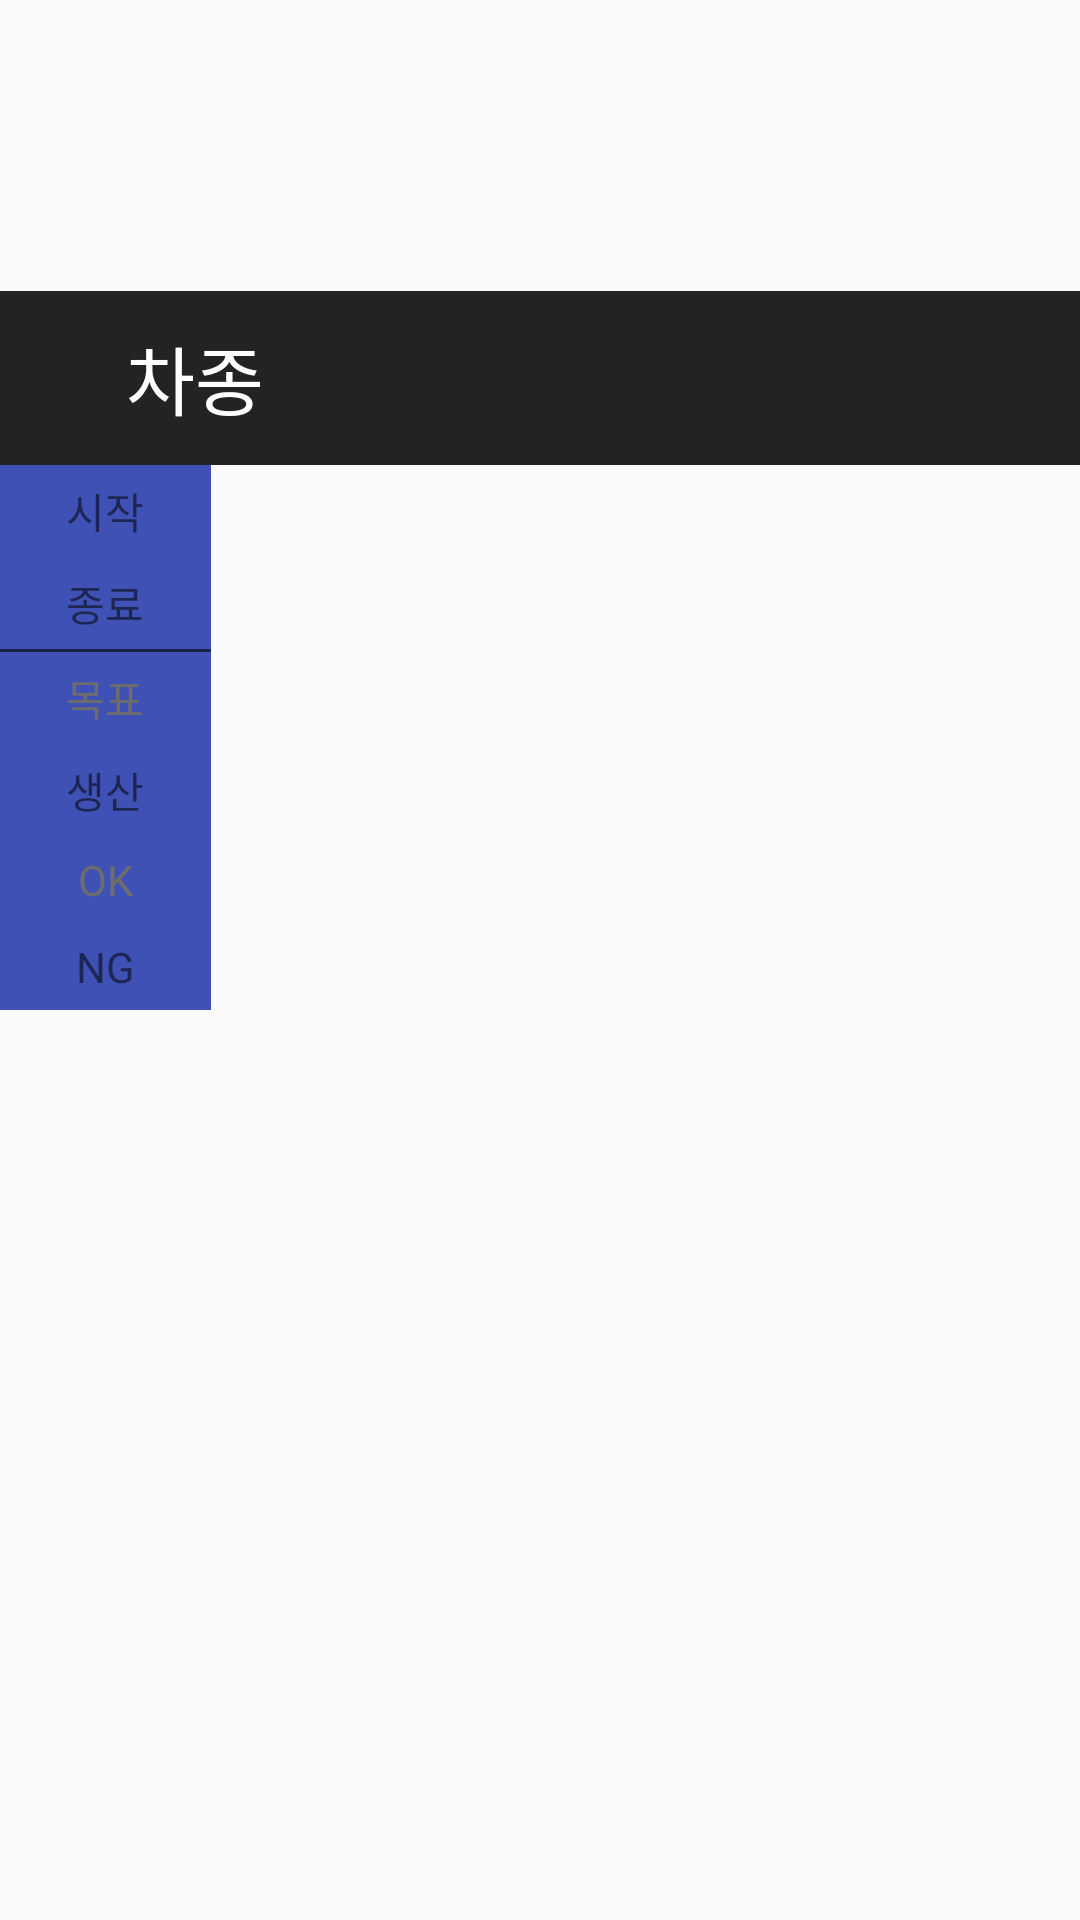

Here is an Android app screen rendered from its layout file. Give the layout XML and the strings, colors and styles it references.
<!-- AndroidManifest.xml: application theme AppTheme -->
<!-- res/layout/fragment_line_click.xml -->
<?xml version="1.0" encoding="utf-8"?>
<FrameLayout xmlns:android="http://schemas.android.com/apk/res/android"
    xmlns:app="http://schemas.android.com/apk/res-auto"
    xmlns:tools="http://schemas.android.com/tools"
    android:layout_width="match_parent"
    android:layout_height="match_parent"
    tools:context=".lineClick">

    

    <LinearLayout
        android:layout_width="match_parent"
        android:layout_height="match_parent"
        android:layout_marginTop="97dp"
        android:orientation="vertical">

        <LinearLayout
            android:layout_width="match_parent"
            android:layout_height="58dp"
            android:orientation="horizontal">

            <TextView
                android:id="@+id/차종"
                android:layout_width="100dp"
                android:layout_height="58dp"
                android:layout_weight="1"
                android:background="@color/colorBackground"
                android:gravity="center"

                android:text="차종"

                android:textColor="@android:color/white"
                android:textSize="25sp" />

            <Spinner
                android:id="@+id/spinner"
                android:layout_width="200dp"
                android:layout_height="60dp"
                android:layout_weight="1"
                android:background="@color/colorBackground">

            </Spinner>
        </LinearLayout>


        <LinearLayout
            android:layout_width="match_parent"
            android:layout_height="wrap_content"
            android:orientation="horizontal">

            <LinearLayout
                android:layout_width="0dp"
                android:layout_height="wrap_content"
                android:layout_weight="1"
                android:background="?attr/colorPrimary"
                android:orientation="vertical">

                <TextView
                    android:layout_width="wrap_content"
                    android:layout_height="wrap_content"
                    android:layout_gravity="center"
                    android:layout_marginBottom="5dp"
                    android:layout_marginLeft="8dp"
                    android:layout_marginRight="8dp"
                    android:layout_marginTop="5dp"
                    android:text="시작" />

                <TextView
                    android:layout_width="wrap_content"
                    android:layout_height="wrap_content"
                    android:layout_gravity="center"
                    android:layout_marginBottom="5dp"
                    android:layout_marginLeft="8dp"
                    android:layout_marginRight="8dp"
                    android:layout_marginTop="5dp"
                    android:text="종료" />

                <View
                    android:layout_width="match_parent"
                    android:layout_height="1dp"
                    android:background="#95000000" />

                <TextView
                    android:layout_width="wrap_content"
                    android:layout_height="wrap_content"
                    android:layout_gravity="center"
                    android:layout_marginLeft="8dp"
                    android:layout_marginTop="5dp"
                    android:layout_marginRight="8dp"
                    android:layout_marginBottom="5dp"
                    android:text="목표"
                    android:textColor="#6d6d6d" />

                <TextView
                    android:layout_width="wrap_content"
                    android:layout_height="wrap_content"
                    android:layout_gravity="center"
                    android:layout_marginBottom="5dp"
                    android:layout_marginLeft="8dp"
                    android:layout_marginRight="8dp"
                    android:layout_marginTop="5dp"
                    android:text="생산" />

                <TextView
                    android:layout_width="wrap_content"
                    android:layout_height="wrap_content"
                    android:layout_gravity="center"
                    android:layout_marginBottom="5dp"
                    android:layout_marginLeft="8dp"
                    android:layout_marginRight="8dp"
                    android:layout_marginTop="5dp"
                    android:text="OK"
                    android:textColor="#6d6d6d" />

                <TextView
                    android:layout_width="wrap_content"
                    android:layout_height="wrap_content"
                    android:layout_gravity="center"
                    android:layout_marginBottom="5dp"
                    android:layout_marginLeft="8dp"
                    android:layout_marginRight="8dp"
                    android:layout_marginTop="5dp"
                    android:text="NG" />

            </LinearLayout>

            <android.support.v7.widget.RecyclerView
                android:id="@+id/frag_production_rv_datelist"
                android:layout_width="0dp"
                android:layout_height="wrap_content"
                android:layout_weight="4.1"/>

        </LinearLayout>



    </LinearLayout>
</FrameLayout>
<!-- resources referenced by this layout -->
<resources>
  <color name="colorBackground">#232323</color>
  <style name="AppTheme" parent="Base.Theme.AppCompat.Light.DarkActionBar">
          
          <item name="colorPrimary">@color/colorPrimary</item>
          <item name="colorPrimaryDark">@color/colorPrimaryDark</item>
          <item name="colorAccent">@color/colorAccent</item>
          <item name="windowNoTitle">true</item>
      </style>
  <color name="colorPrimary">#3F51B5</color>
  <color name="colorPrimaryDark">#303F9F</color>
  <color name="colorAccent">#FF4081</color>
</resources>
